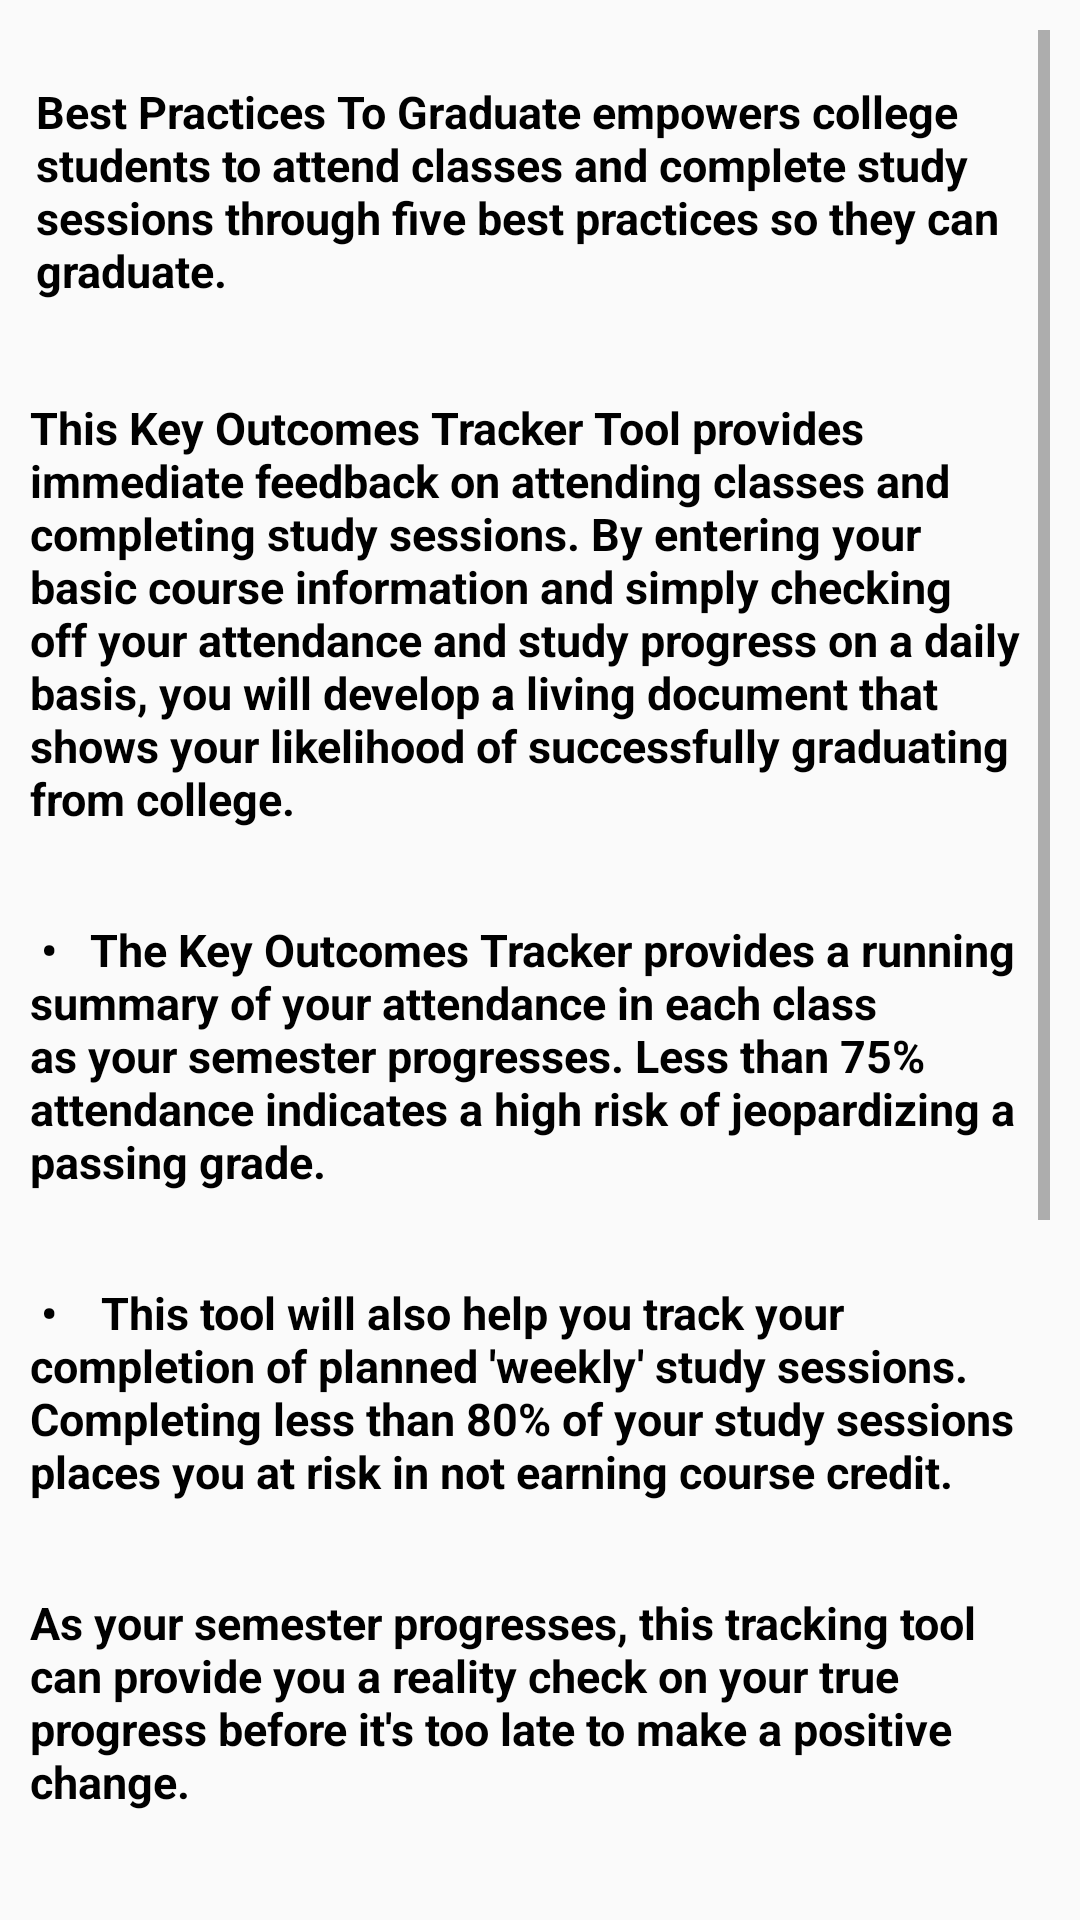

Here is an Android app screen rendered from its layout file. Give the layout XML and the strings, colors and styles it references.
<!-- AndroidManifest.xml: application theme AppTheme -->
<!-- res/layout/activity_info_page.xml -->
<ScrollView xmlns:android="http://schemas.android.com/apk/res/android"
    xmlns:tools="http://schemas.android.com/tools" android:layout_width="match_parent"
    android:layout_height="match_parent" android:padding = "10dp"
    tools:context="com.teamtreehouse.oslist.InfoPage">
<RelativeLayout
    android:layout_width="match_parent"
    android:layout_height="match_parent"
    android:id="@+id/relativeLayout1">
    <TextView
        android:layout_width="match_parent"
        android:layout_height="wrap_content"
        android:text="Best Practices To Graduate empowers college students to attend classes and complete study sessions through five best practices so they can graduate."
        android:textColor="#000"
        android:textSize="@dimen/text_size"
        android:padding="2dp"
        android:layout_marginTop="15dp"

        android:textStyle="bold"
        android:id="@+id/info1"/>


    <TextView
        android:layout_width="match_parent"
        android:layout_height="wrap_content"
        android:textSize="@dimen/text_size"
        android:text="This Key Outcomes Tracker Tool provides immediate feedback on attending classes and completing study sessions. By entering your basic course information and simply checking off your attendance and study progress on a daily basis, you will develop a living document that shows your likelihood of successfully graduating from college."
        android:textColor="#000"

        android:paddingRight="10dp"
        android:textStyle="bold"
        android:layout_marginTop="30dp"
        android:id="@+id/info2"
        android:layout_below="@id/info1" />

    <TextView
        android:layout_width="match_parent"
        android:layout_height="wrap_content"
        android:text="
&#8226;   The Key Outcomes Tracker provides a running summary of your attendance in each class as your semester progresses. Less than 75% attendance indicates a high risk of jeopardizing a passing grade."

        android:textColor="#000"
        android:textSize="@dimen/text_size"
        android:paddingRight="10dp"
        android:textStyle="bold"

        android:layout_marginTop="30dp"
        android:id="@+id/info3"
        android:layout_below="@id/info2"/>

    <TextView
        android:layout_width="match_parent"
        android:layout_height="wrap_content"
        android:text="
&#8226;    This tool will also help you track your completion of planned 'weekly' study sessions. Completing less than 80% of your study sessions places you at risk in not earning course credit."
        android:textColor="#000"
        android:textSize="@dimen/text_size"
        android:paddingRight="10dp"

        android:textStyle="bold"
        android:gravity="fill_horizontal"
        android:layout_marginTop="30dp"
        android:id="@+id/info4"
        android:layout_below="@id/info3"/>

    <TextView
        android:layout_width="match_parent"
        android:layout_height="wrap_content"
        android:text="As your semester progresses, this tracking tool can provide you a reality check on your true progress before it's too late to make a positive change."
        android:textColor="#000"
        android:textSize="@dimen/text_size"
        android:paddingRight="10dp"

        android:textStyle="bold"
        android:gravity="fill_horizontal"
        android:layout_marginTop="30dp"
        android:id="@+id/info5"
        android:layout_below="@id/info4"/>

    <TextView
        android:layout_width="match_parent"
        android:layout_height="wrap_content"
        android:text="On behalf of Best Practices To Graduate, this Tool was developed by the following Student Developers at University of Illinois at Chicago: "
        android:textColor="#000"
        android:textSize="@dimen/text_size"
        android:paddingRight="10dp"
        android:textStyle="bold"
        android:layout_marginTop="30dp"
        android:id="@+id/about2"
        android:layout_below="@+id/info5"/>
    <TextView
        android:layout_width="wrap_content"
        android:layout_height="wrap_content"
        android:text="1. Peeyush Pandey"
        android:textColor="#000"
        android:textSize="@dimen/text_size"
        android:paddingRight="10dp"
        android:textStyle="bold"
        android:layout_marginTop="15dp"
        android:id="@+id/student1"
        android:layout_below="@+id/about2"/>

    <TextView
        android:layout_width="match_parent"
        android:layout_height="wrap_content"
        android:text="2. Priyanka Prakash"
        android:textColor="#000"
        android:textSize="@dimen/text_size"
        android:paddingRight="10dp"
        android:textStyle="bold"
        android:layout_marginTop="10dp"
        android:id="@+id/student2"
        android:layout_below="@id/student1"/>


    <TextView
        android:layout_width="wrap_content"
        android:layout_height="wrap_content"
        android:text="http://bestpracticestograduate.org/"
        android:textColor="#000"
        android:textSize="@dimen/text_size"
        android:paddingRight="10dp"
        android:textStyle="bold"
        android:id="@+id/websiteLink"
        android:autoLink="web"
        android:layout_below="@+id/student5"
        android:layout_centerHorizontal="true"
        android:layout_marginTop="44dp" />

    <TextView
        android:layout_width="match_parent"
        android:layout_height="wrap_content"
        android:text="3. Shashidhara Shambhu"
        android:textColor="#000"
        android:textSize="@dimen/text_size"
        android:paddingRight="10dp"
        android:textStyle="bold"
        android:layout_marginTop="10dp"
        android:id="@+id/student3"
        android:layout_below="@id/student2"/>

    <TextView
        android:layout_width="match_parent"
        android:layout_height="wrap_content"
        android:text="4. Kashyap Parekh"
        android:textColor="#000"
        android:textSize="@dimen/text_size"
        android:paddingRight="10dp"
        android:textStyle="bold"
        android:layout_marginTop="10dp"
        android:id="@+id/student4"
        android:layout_below="@id/student3"/>

    <TextView
        android:layout_width="match_parent"
        android:layout_height="wrap_content"
        android:text="5. Sriaditya Medicherla"
        android:textColor="#000"
        android:textSize="@dimen/text_size"
        android:paddingRight="10dp"
        android:textStyle="bold"
        android:layout_marginTop="10dp"
        android:id="@+id/student5"
        android:layout_below="@id/student4"/>


    <Button
        android:layout_width="wrap_content"
        android:layout_height="wrap_content"
        android:text=" Contact Us"
        android:textColor="#0000EE"
        android:textSize="@dimen/text_size"
        android:paddingRight="10dp"

        android:layout_marginTop="42dp"
        android:id="@+id/contactButton"
        android:layout_below="@+id/websiteLink"
        android:layout_centerHorizontal="true" />


</RelativeLayout>
</ScrollView>
<!-- resources referenced by this layout -->
<resources>
  <dimen name="text_size">15dp</dimen>
  <style name="AppTheme" parent="Theme.AppCompat.Light.DarkActionBar">
          
      </style>
</resources>
